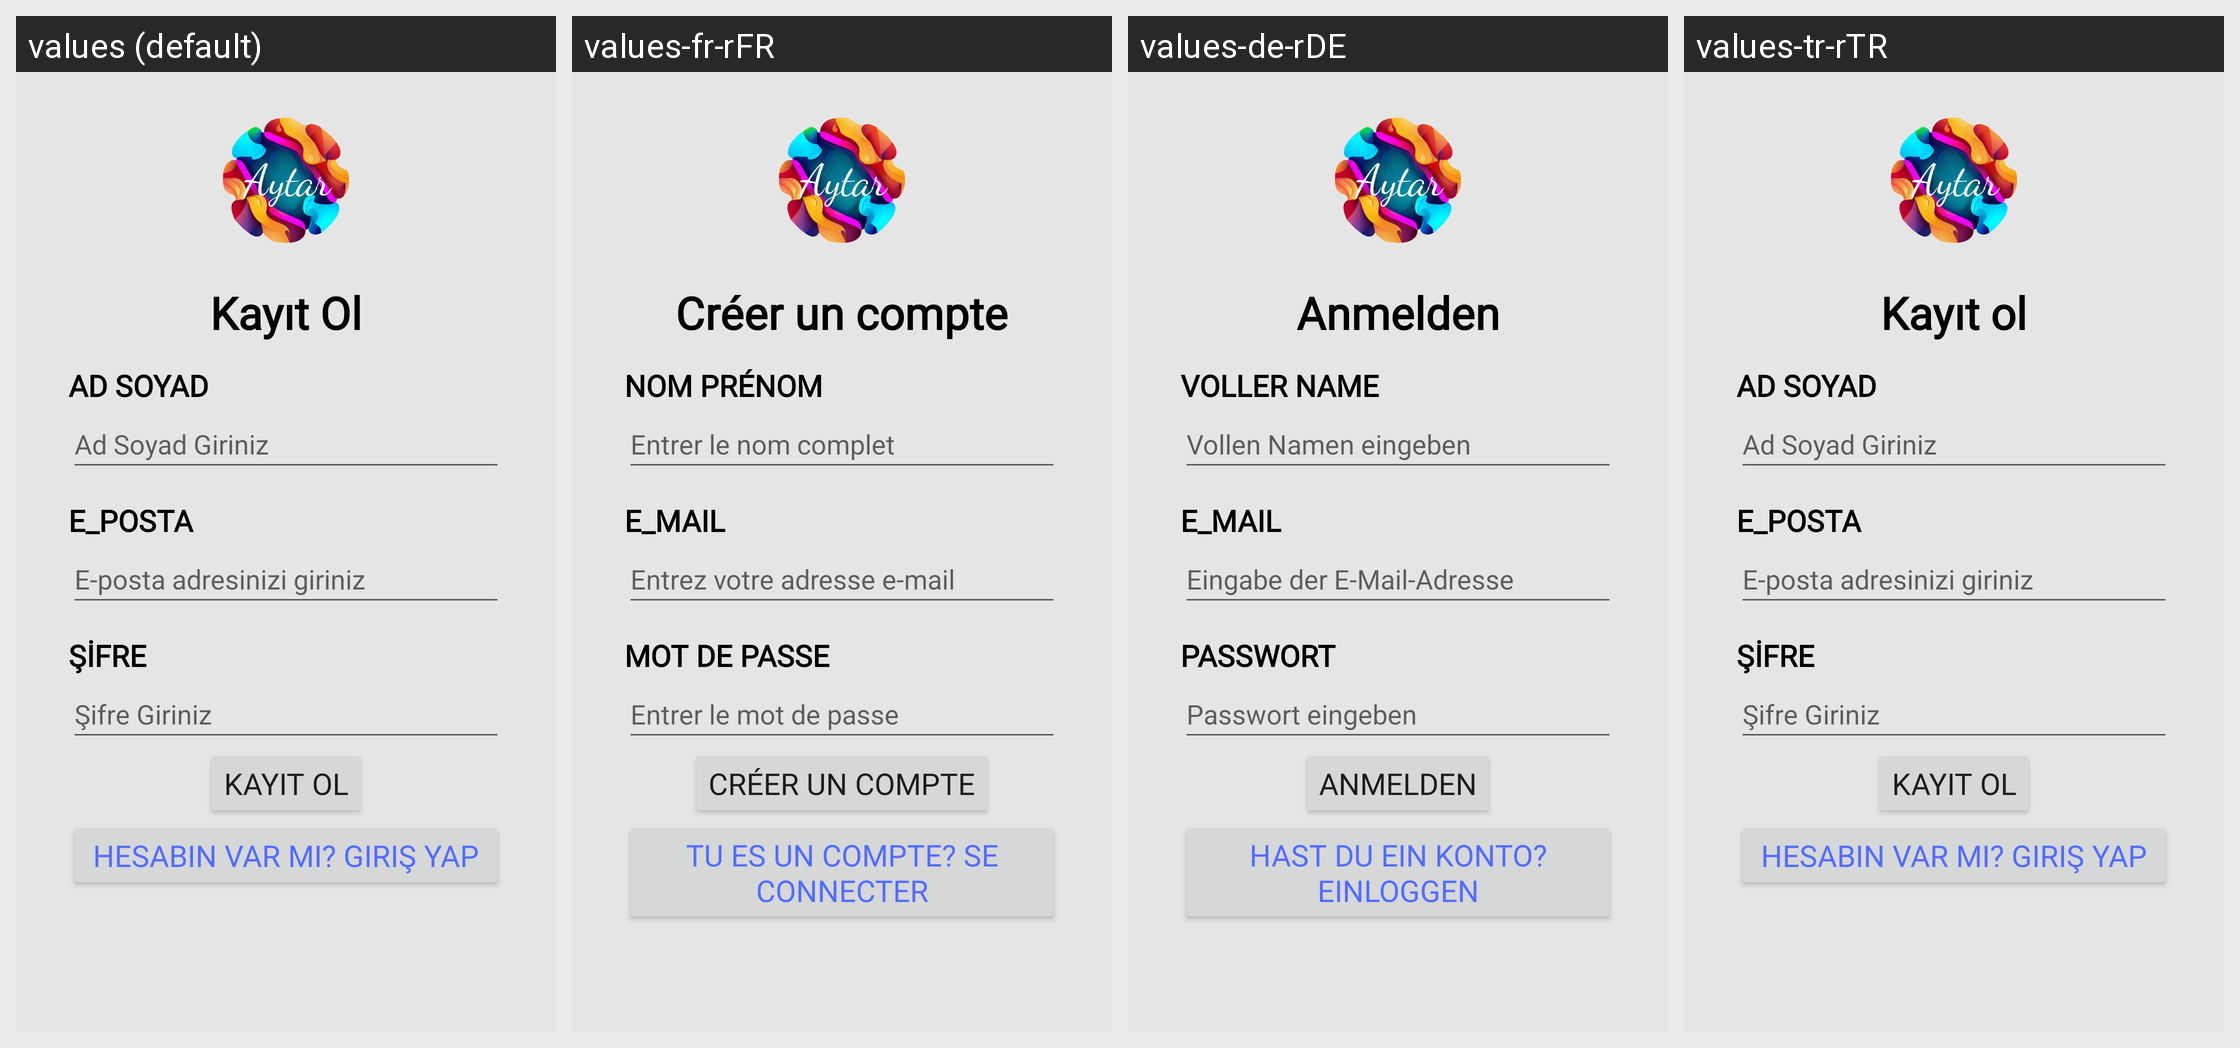

Strings drawn on this Android screen and how each of the app's shown locales translates them:
Android screen res/layout/activity_sign.xml rendered under 4 locales, left to right: values (default), values-fr-rFR, values-de-rDE, values-tr-rTR. Device: Nexus 5 (rendered at 1080×1920; each locale shown at half size, 540×960, under a caption strip naming it); theme Theme.Aytar.
Other locales in the repository, not shown: values-en-rUS.
Strings drawn on this screen, with the default value and each locale's value (text and hints the layout hard-codes, and strings that could not be matched under every locale, appear in the picture but are not listed):

signIn
  values: Kayıt Ol
  values-fr-rFR: Créer un compte
  values-de-rDE: Anmelden
  values-tr-rTR: Kayıt ol

hint1
  values: Ad Soyad Giriniz
  values-fr-rFR: Entrer le nom complet
  values-de-rDE: Vollen Namen eingeben
  values-tr-rTR: Ad Soyad Giriniz

hint3
  values: E-posta adresinizi giriniz
  values-fr-rFR: Entrez votre adresse e-mail
  values-de-rDE: Eingabe der E-Mail-Adresse
  values-tr-rTR: E-posta adresinizi giriniz

hint2
  values: Şifre Giriniz
  values-fr-rFR: Entrer le mot de passe
  values-de-rDE: Passwort eingeben
  values-tr-rTR: Şifre Giriniz

baslik38
  values: Hesabın Var mı? Giriş Yap
  values-fr-rFR: Tu es un compte? Se connecter
  values-de-rDE: Hast du ein Konto? Einloggen
  values-tr-rTR: Hesabın Var mı? Giriş Yap
